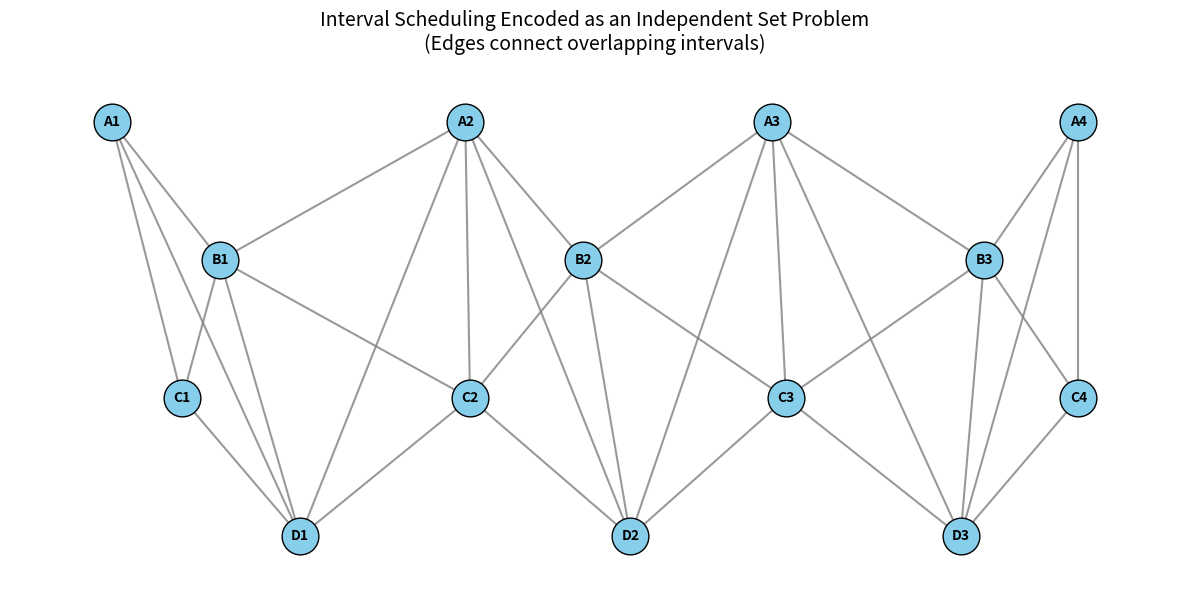

Recreate this plot in Python.
from itertools import combinations

import matplotlib.pyplot as plt
import networkx as nx

# 1. Define intervals by approximating coordinates (start, end) from the image
# Format: { 'Label': (start, end, row_index) }
intervals = {
    # Row A (y = 4)
    "A1": (0.0, 2.5, 4),
    "A2": (3.5, 6.5, 4),
    "A3": (7.0, 9.5, 4),
    "A4": (10.2, 12.8, 4),
    
    # Row B (y = 3)
    "B1": (0.8, 4.0, 3),
    "B2": (5.0, 7.5, 3),
    "B3": (8.8, 12.2, 3),
    
    # Row C (y = 2)
    "C1": (0.8, 3.2, 2),
    "C2": (3.5, 6.6, 2),
    "C3": (7.2, 9.6, 2),
    "C4": (10.2, 12.8, 2),
    
    # Row D (y = 1)
    "D1": (1.7, 4.8, 1),
    "D2": (5.5, 8.0, 1),
    "D3": (9.0, 11.5, 1)
}

# 2. Build the conflict graph
G = nx.Graph()

# Add all intervals as nodes
for node in intervals:
    G.add_node(node)

# Add an edge if two intervals overlap
keys = list(intervals.keys())
for i in range(len(keys)):
    for j in range(i + 1, len(keys)):
        u, v = keys[i], keys[j]
        start_u, end_u, _ = intervals[u]
        start_v, end_v, _ = intervals[v]
        
        # Checking for intersection: Max of starts < Min of ends
        if max(start_u, start_v) < min(end_u, end_v):
            G.add_edge(u, v)

# 3. Plot the graph preserving the structural layout
pos = {node: ((data[0] + data[1]) / 2, data[2]) for node, data in intervals.items()}

fig, ax = plt.subplots(figsize=(12, 6))
ax.set_title("Interval Scheduling Encoded as an Independent Set Problem\n(Edges connect overlapping intervals)", fontsize=14, pad=20)

nx.draw_networkx_nodes(G, pos, node_size=700, node_color='skyblue', edgecolors='black', ax=ax)
nx.draw_networkx_labels(G, pos, font_size=10, font_weight='bold', ax=ax)
nx.draw_networkx_edges(G, pos, width=1.5, edge_color='gray', alpha=0.8, ax=ax)

ax.axis('off')
fig.tight_layout()

# Save once using explicit figure handle
output_path = "independent_set_graph_A.png"
fig.savefig(output_path, dpi=300, bbox_inches='tight')
print(f"Graph successfully generated and saved to: {output_path}")

plt.close(fig)

def find_maximum_independent_set(graph):
    """Brute-force maximum independent set (graph is small)."""
    best_set = []
    nodes = list(graph.nodes())
    for size in range(len(nodes) + 1):
        for subset in combinations(nodes, size):
            if all(not graph.has_edge(u, v) for u, v in combinations(subset, 2)):
                if len(subset) > len(best_set):
                    best_set = list(subset)
    return best_set


max_ind_set = find_maximum_independent_set(G)
print(f"Optimal schedule:")
print(sorted(max_ind_set))
print()
print(f"Maximum number of non-overlapping intervals:")
print(len(max_ind_set))
